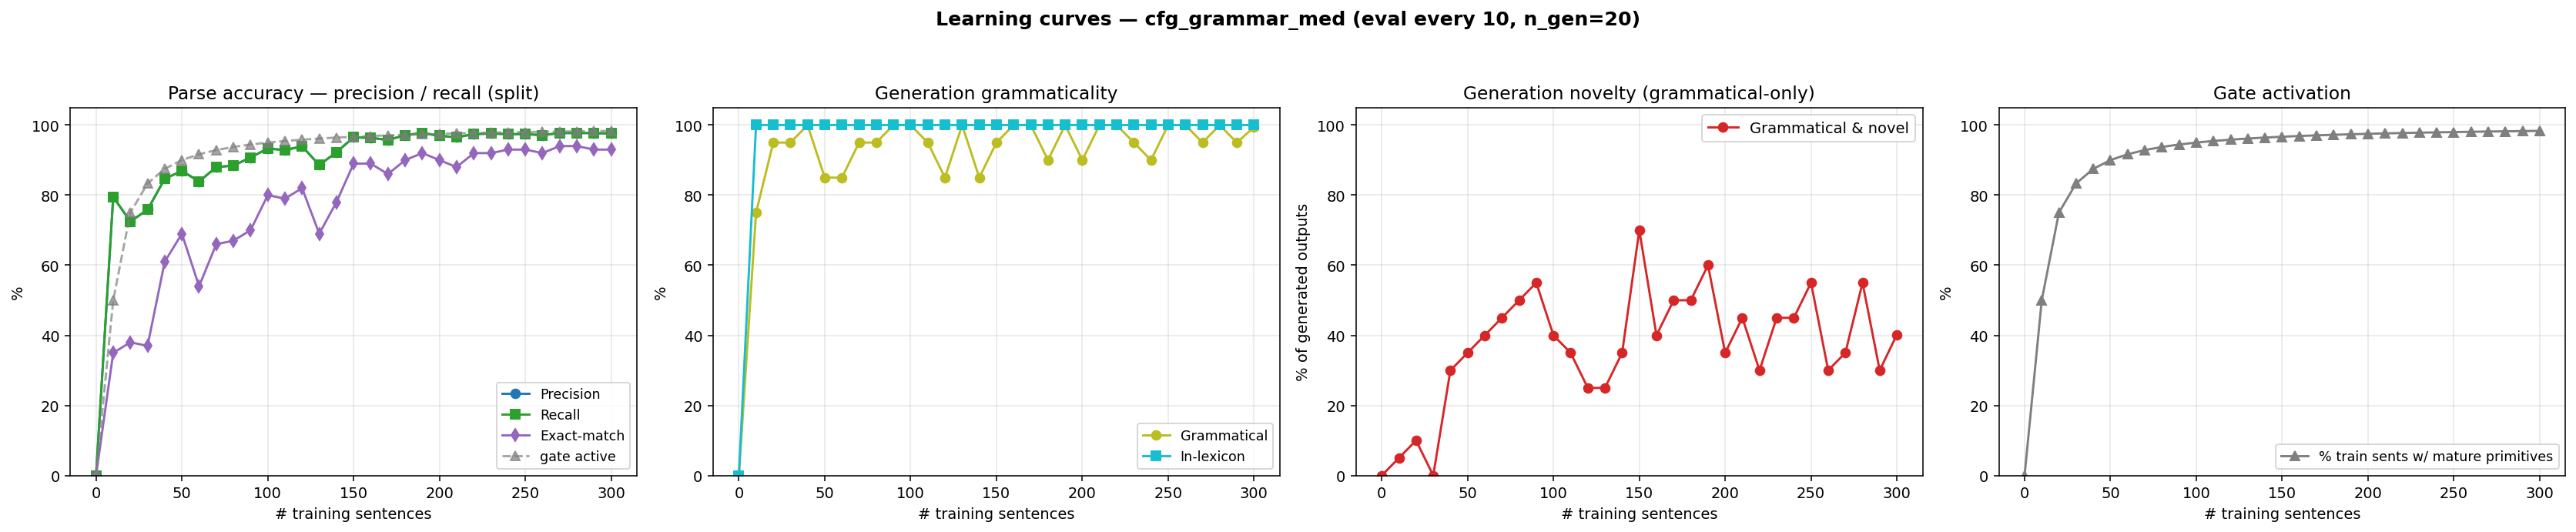

Data behind this chart, as committed beside it:
n_trained, parse_F1, parse_P, parse_R, parse_EM, gen_gram, gen_novel, gen_lex, gen_gram_novel, p_parse_legal, gen_n, prim_active_frac
0, 0.0000, 0.0000, 0.0000, 0.0000, 0.0000, 0.0000, 0.0000, 0.0000, 0.0000, 0, 0.0000
10, 0.7948, 0.7948, 0.7948, 0.3500, 0.7500, 0.3000, 1, 0.0500, 1, 20, 0.5000
20, 0.7249, 0.7249, 0.7249, 0.3800, 0.9500, 0.1500, 1, 0.1000, 1, 20, 0.7500
30, 0.7584, 0.7584, 0.7584, 0.3700, 0.9500, 0.0500, 1, 0.0000, 1, 20, 0.8333
40, 0.8465, 0.8465, 0.8465, 0.6100, 1, 0.3000, 1, 0.3000, 1, 20, 0.8750
50, 0.8693, 0.8693, 0.8693, 0.6900, 0.8500, 0.5000, 1, 0.3500, 1, 20, 0.9000
60, 0.8389, 0.8389, 0.8389, 0.5400, 0.8500, 0.5500, 1, 0.4000, 1, 20, 0.9167
70, 0.8799, 0.8799, 0.8799, 0.6600, 0.9500, 0.5000, 1, 0.4500, 1, 20, 0.9286
80, 0.8845, 0.8845, 0.8845, 0.6700, 0.9500, 0.5500, 1, 0.5000, 1, 20, 0.9375
90, 0.9073, 0.9073, 0.9073, 0.7000, 1, 0.5500, 1, 0.5500, 1, 20, 0.9444
100, 0.9331, 0.9331, 0.9331, 0.8000, 1, 0.4000, 1, 0.4000, 1, 20, 0.9500
110, 0.9286, 0.9286, 0.9286, 0.7900, 0.9500, 0.4000, 1, 0.3500, 1, 20, 0.9545
120, 0.9392, 0.9392, 0.9392, 0.8200, 0.8500, 0.4000, 1, 0.2500, 1, 20, 0.9583
130, 0.8860, 0.8860, 0.8860, 0.6900, 1, 0.2500, 1, 0.2500, 1, 20, 0.9615
140, 0.9225, 0.9225, 0.9225, 0.7800, 0.8500, 0.5000, 1, 0.3500, 1, 20, 0.9643
150, 0.9650, 0.9650, 0.9650, 0.8900, 0.9500, 0.7500, 1, 0.7000, 1, 20, 0.9667
160, 0.9635, 0.9635, 0.9635, 0.8900, 1, 0.4000, 1, 0.4000, 1, 20, 0.9688
170, 0.9574, 0.9574, 0.9574, 0.8600, 1, 0.5000, 1, 0.5000, 1, 20, 0.9706
180, 0.9711, 0.9711, 0.9711, 0.9000, 0.9000, 0.6000, 1, 0.5000, 1, 20, 0.9722
190, 0.9772, 0.9772, 0.9772, 0.9200, 1, 0.6000, 1, 0.6000, 1, 20, 0.9737
200, 0.9696, 0.9696, 0.9696, 0.9000, 0.9000, 0.4500, 1, 0.3500, 1, 20, 0.9750
210, 0.9650, 0.9650, 0.9650, 0.8800, 1, 0.4500, 1, 0.4500, 1, 20, 0.9762
220, 0.9742, 0.9742, 0.9742, 0.9200, 1, 0.3000, 1, 0.3000, 1, 20, 0.9773
230, 0.9757, 0.9757, 0.9757, 0.9200, 0.9500, 0.5000, 1, 0.4500, 1, 20, 0.9783
240, 0.9742, 0.9742, 0.9742, 0.9300, 0.9000, 0.5500, 1, 0.4500, 1, 20, 0.9792
250, 0.9742, 0.9742, 0.9742, 0.9300, 1, 0.5500, 1, 0.5500, 1, 20, 0.9800
260, 0.9711, 0.9711, 0.9711, 0.9200, 1, 0.3000, 1, 0.3000, 1, 20, 0.9808
270, 0.9772, 0.9772, 0.9772, 0.9400, 0.9500, 0.4000, 1, 0.3500, 1, 20, 0.9815
280, 0.9772, 0.9772, 0.9772, 0.9400, 1, 0.5500, 1, 0.5500, 1, 20, 0.9821
290, 0.9772, 0.9772, 0.9772, 0.9300, 0.9500, 0.3500, 1, 0.3000, 1, 20, 0.9828
300, 0.9757, 0.9757, 0.9757, 0.9300, 0.9940, 0.4080, 1, 0.4020, 1, 500, 0.9833
